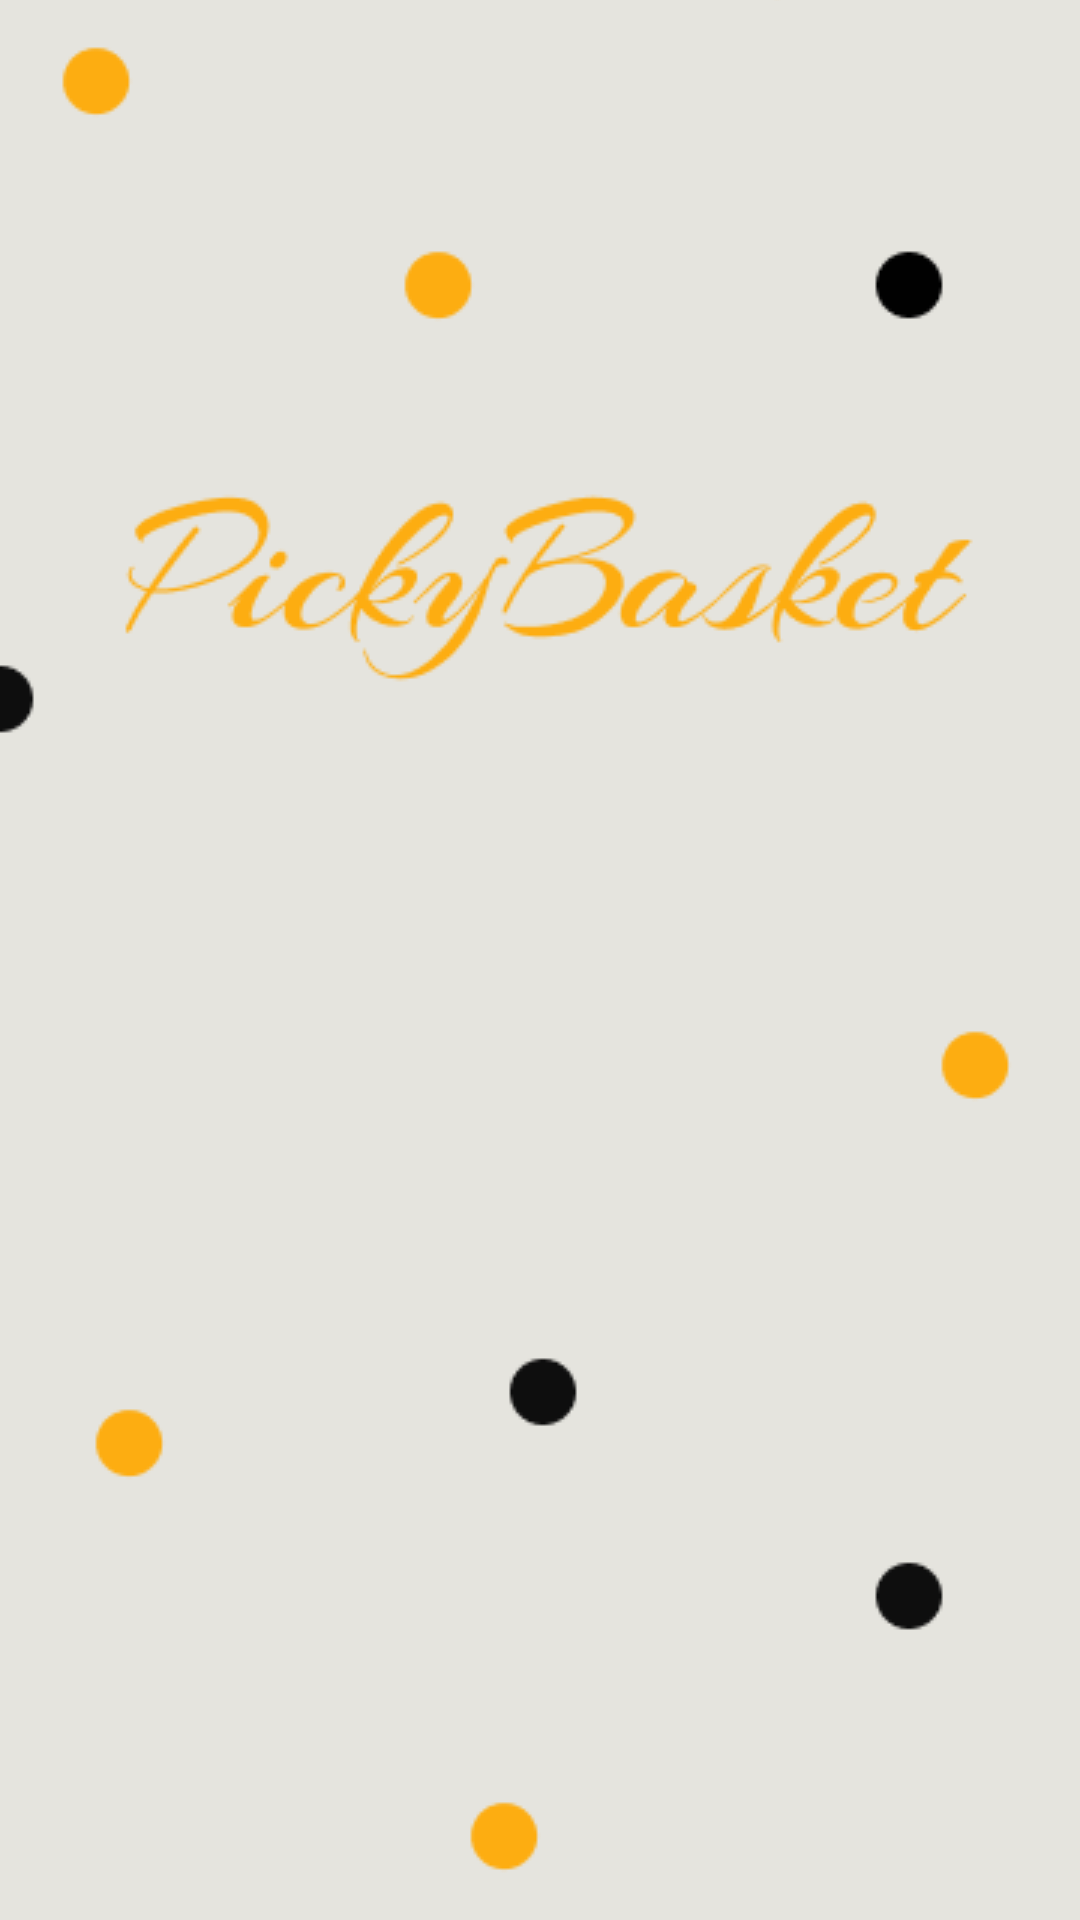

Produce the Android XML layout that renders to this screen, including the resource entries it uses.
<!-- AndroidManifest.xml: application theme Theme.TestFoodApp -->
<!-- res/layout/activity_main.xml -->
<?xml version="1.0" encoding="utf-8"?>
<RelativeLayout xmlns:android="http://schemas.android.com/apk/res/android"
    xmlns:app="http://schemas.android.com/apk/res-auto"
    xmlns:tools="http://schemas.android.com/tools"
    android:layout_width="match_parent"
    android:layout_height="match_parent"
    tools:context=".MainActivity">

    <ImageView
        android:id="@+id/splashImage"
        android:layout_width="match_parent"
        android:layout_height="match_parent"
        android:scaleType="centerCrop"
        android:src="@drawable/largespalsh" />

    <ImageView
        android:id="@+id/fallingImage"
        android:layout_width="150dp"
        android:layout_height="200dp"
        android:layout_centerHorizontal="true"
        android:layout_marginTop="-180dp"
        android:src="@drawable/vegetables" />


</RelativeLayout>
<!-- resources referenced by this layout -->
<resources>
  <!-- drawable largespalsh: png bitmap (drawable, 14559 bytes) -->
  <style name="Theme.TestFoodApp" parent="Base.Theme.TestFoodApp" />
  <style name="Base.Theme.TestFoodApp" parent="Theme.Material3.DayNight.NoActionBar">
          <item name="android:statusBarColor">#FFA903</item>
      </style>
</resources>
